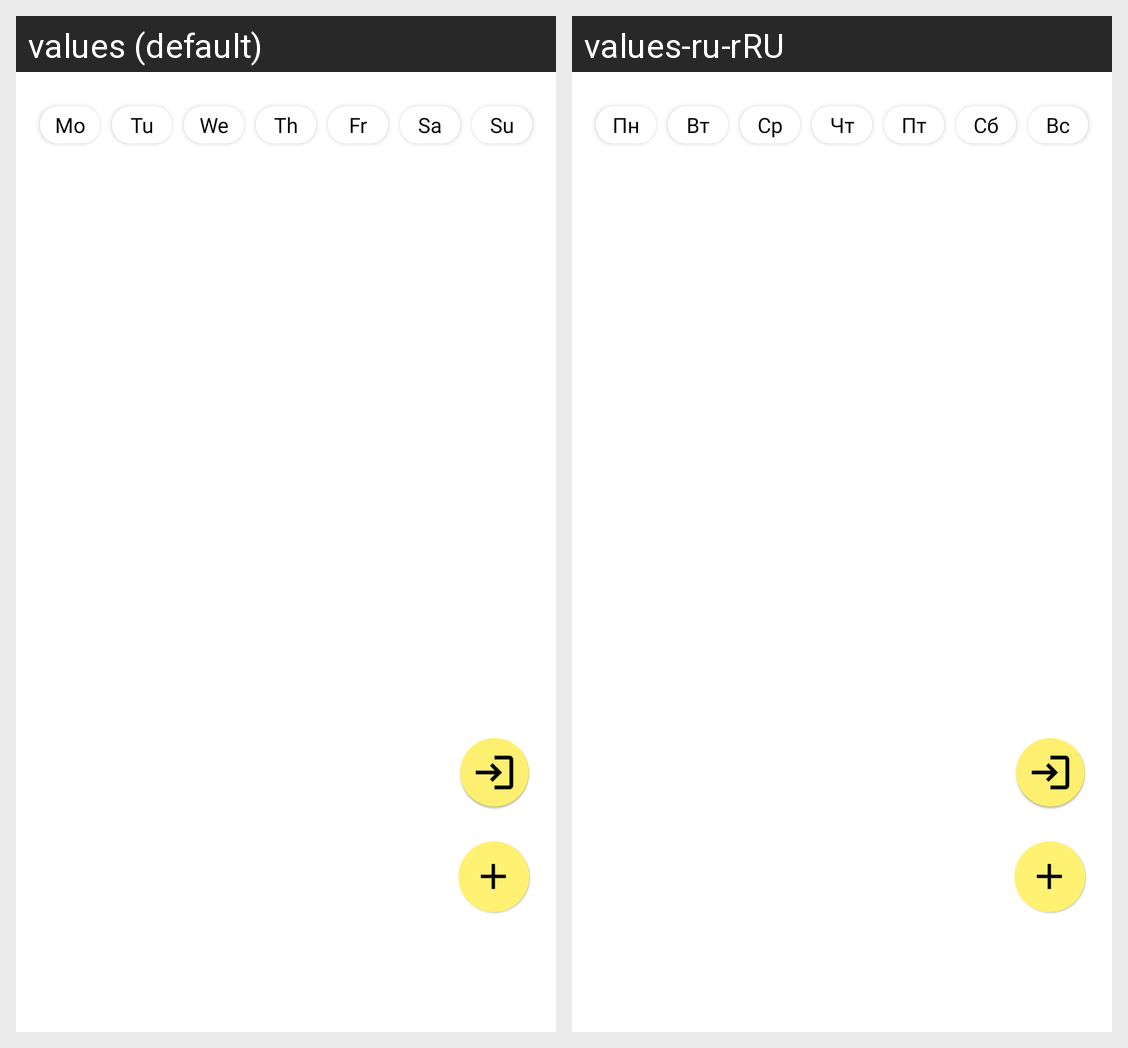

Here is an Android app screen in its default locale and in the app's own translations. Write out the translated-string differences for the strings that appear on this screen.
Android screen res/layout/activity_main.xml rendered under 2 locales, left to right: values (default), values-ru-rRU. Device: Nexus 5 (rendered at 1080×1920; each locale shown at half size, 540×960, under a caption strip naming it); theme Theme.DayPlanned.
Strings drawn on this screen, with the default value and each locale's value (text and hints the layout hard-codes, and strings that could not be matched under every locale, appear in the picture but are not listed):

monday
  values: Mo
  values-ru-rRU: Пн

tuesday
  values: Tu
  values-ru-rRU: Вт

wednesday
  values: We
  values-ru-rRU: Ср

thursday
  values: Th
  values-ru-rRU: Чт

friday
  values: Fr
  values-ru-rRU: Пт

saturday
  values: Sa
  values-ru-rRU: Сб

sunday
  values: Su
  values-ru-rRU: Вс
